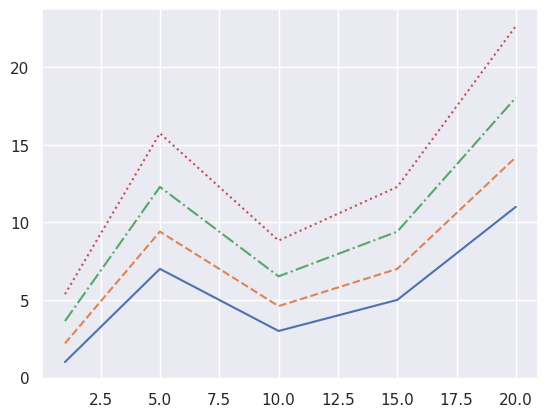

Generate this figure with matplotlib:
import seaborn as sns
import matplotlib.pyplot as plt

sns.set_theme()
x = [1, 5, 10, 15, 20]
y1 = [1, 7, 3, 5, 11]
y2 = [i*1.2 + 1 for i in y1]
y3 = [i*1.2 + 1 for i in y2]
y4 = [i*1.2 + 1 for i in y3]

palette = sns.color_palette()
sns.lineplot(x=x, y=y1, linestyle='-',  color=palette[0])
sns.lineplot(x=x, y=y2, linestyle='--', color=palette[1])
sns.lineplot(x=x, y=y3, linestyle='-.',color=palette[2])
sns.lineplot(x=x, y=y4, linestyle=':', color=palette[3])
plt.show()
